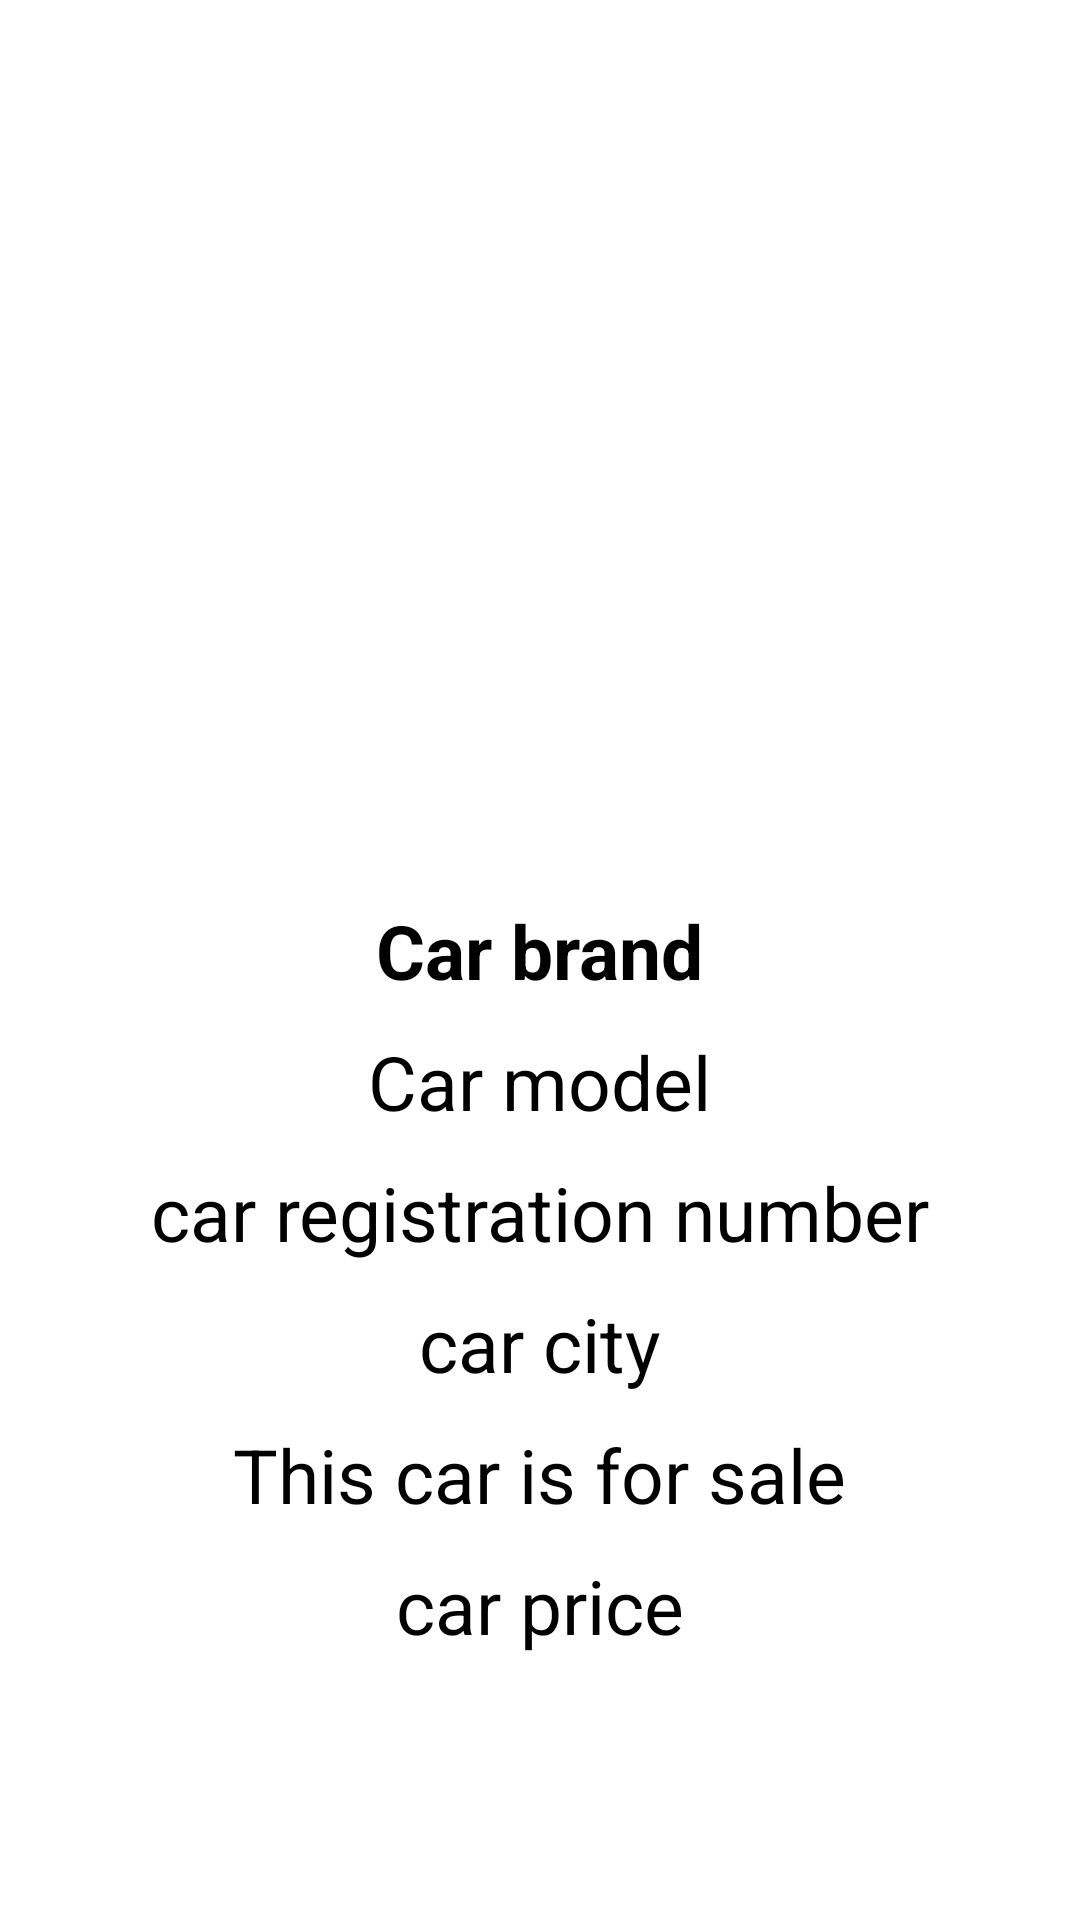

Write the Android layout XML for this screen, with the resource values it uses.
<!-- AndroidManifest.xml: application theme AppTheme -->
<!-- res/layout/fragment_description.xml -->
<?xml version="1.0" encoding="utf-8"?>
<FrameLayout xmlns:android="http://schemas.android.com/apk/res/android"
    xmlns:tools="http://schemas.android.com/tools"
    android:layout_width="match_parent"
    android:layout_height="match_parent"
    tools:context=".fragments.DescriptionFragment">
    <LinearLayout
        android:layout_width="match_parent"
        android:layout_height="match_parent"
        android:gravity="center_horizontal"
        android:orientation="vertical">

        <ImageView
            android:id="@+id/imagegholder"
            android:layout_marginTop="40dp"
            android:layout_width="300dp"
            android:layout_height="250dp"
            android:src="@color/common_google_signin_btn_text_dark_disabled"
            />

        <TextView
            android:layout_width="wrap_content"
            android:layout_height="wrap_content"
            android:layout_marginTop="10dp"
            android:id="@+id/brandholder"
            android:text="Car brand"
            android:textSize="25sp"
            android:textStyle="bold"
            android:textColor="#000"/>

        <TextView
            android:layout_width="wrap_content"
            android:layout_height="wrap_content"
            android:layout_marginTop="10dp"
            android:id="@+id/modelholder"
            android:text="Car model"
            android:textSize="25sp"
            android:textColor="#000"/>


        <TextView
            android:layout_width="wrap_content"
            android:layout_height="wrap_content"
            android:layout_marginTop="10dp"
            android:id="@+id/registrationHolder"
            android:text="car registration number"
            android:textSize="25sp"
            android:textColor="#000"/>
        <TextView
            android:layout_width="wrap_content"
            android:layout_height="wrap_content"
            android:layout_marginTop="10dp"
            android:id="@+id/cityholder"
            android:text="car city"
            android:textSize="25sp"
            android:textColor="#000"/>
        <TextView
            android:layout_width="wrap_content"
            android:layout_height="wrap_content"
            android:layout_marginTop="10dp"
            android:id="@+id/forRentalholder"
            android:text="This car is for sale"
            android:textSize="25sp"
            android:textColor="#000"/>
        <TextView
            android:layout_width="wrap_content"
            android:layout_height="wrap_content"
            android:layout_marginTop="10dp"
            android:id="@+id/priceholder"
            android:text="car price"
            android:textSize="25sp"
            android:textColor="#000"/>

    </LinearLayout>
</FrameLayout>
<!-- resources referenced by this layout -->
<resources>
  <style name="AppTheme" parent="Theme.MaterialComponents.DayNight.NoActionBar">
          
          <item name="colorPrimary">@color/colorPrimary</item>
          <item name="colorPrimaryDark">@color/colorPrimaryDark</item>
          <item name="colorAccent">@color/colorAccent</item>
      </style>
  <!-- not gathered from this repository: default colours our renderer supplied (Android Studio template values) -->
  <color name="colorPrimary">#FF6200EE</color>
  <color name="colorPrimaryDark">#FF3700B3</color>
  <color name="colorAccent">#FF03DAC5</color>
</resources>
